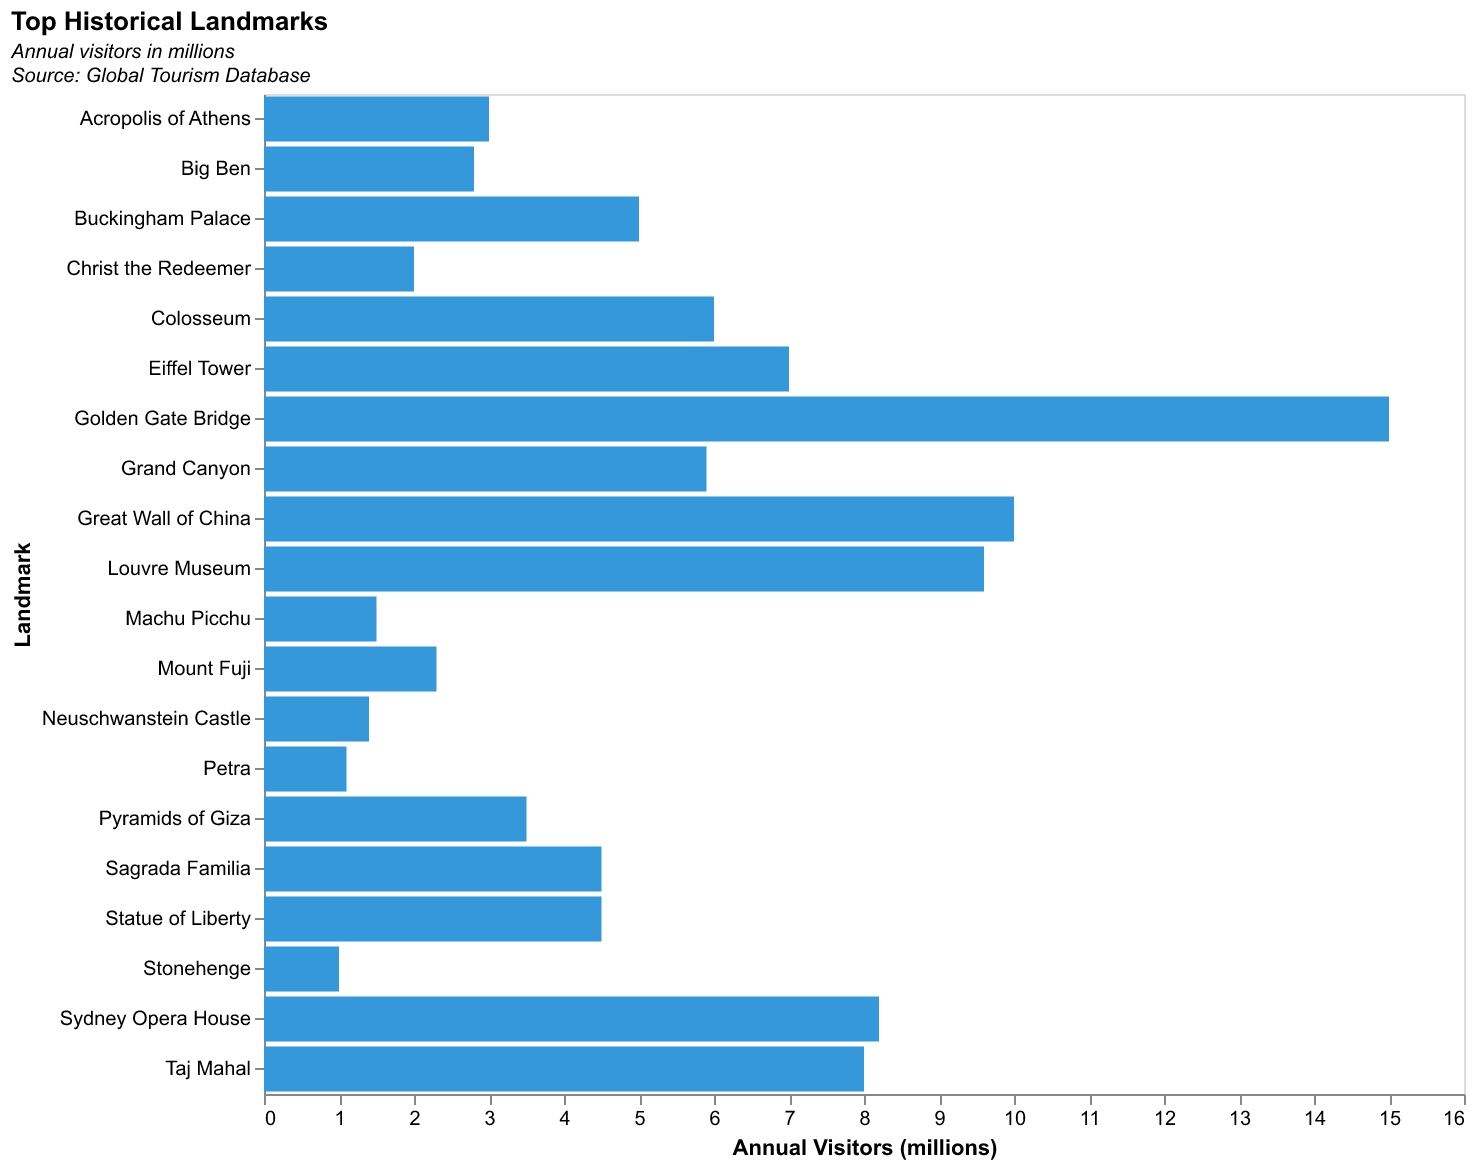

Source data for this figure (header and first rows):
Landmark, Visitors (millions)
Great Wall of China, 10.0
Eiffel Tower, 7.0
Statue of Liberty, 4.5
Colosseum, 6.0
Machu Picchu, 1.5
Taj Mahal, 8.0
Christ the Redeemer, 2.0
Pyramids of Giza, 3.5
Stonehenge, 1.0
Sydney Opera House, 8.2
Acropolis of Athens, 3.0
Louvre Museum, 9.6
Sagrada Familia, 4.5
Golden Gate Bridge, 15.0
Buckingham Palace, 5.0
Grand Canyon, 5.9
Big Ben, 2.8
Mount Fuji, 2.3
Neuschwanstein Castle, 1.4
Petra, 1.1
